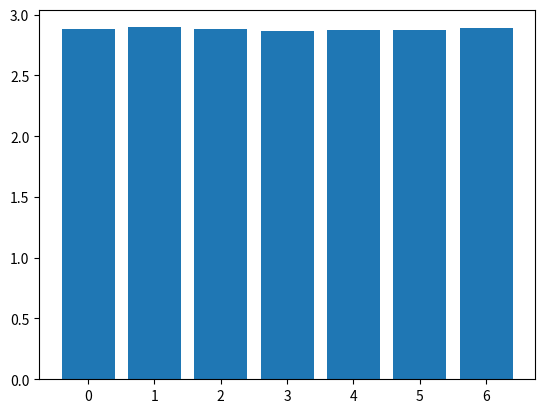

Write the Python code that produced this figure.
import numpy as np
import matplotlib.pyplot as plt
import time

TIMES = 10000
TIMES_2 = 210
N = 1000
THEOR = 8*12/1000
arr = np.zeros(N-8*12)
arr2 = np.ones(8*12)
cube = np.concatenate((arr, arr2))
np.random.shuffle(cube)
res = []

def foo(t=-1):
    stats = [0, 0]
    s = np.random.randint(0, 999, size=TIMES)
    for i in s:
        if cube[i] == 1:
            stats[0] += 1
        else:
            stats[1] += 1
    f = stats[0] / TIMES
    res.append(f)
    print(t, stats, f'Статистически: {stats[0] / TIMES}')

def statistics():
    st = time.time()
    for t in range(TIMES_2):
        foo(t)
    print(f'Теоретически: {THEOR}')
    print(f'--- {time.time() - st} sec ---')

    mas = np.array(res)
    # mas = sorted(mas)
    mas = np.reshape(mas, (7, 30))
    print(mas)
    mas2 = [sum(x) for x in mas]
    print(mas2)
    plt.bar(range(len(mas2)), mas2)
    plt.show()

def draw():
    plt.plot(res, 'o', markersize=1.5)
    plt.axhline(y=THEOR, color='r', linewidth=1)
    plt.grid(True)
    plt.xlabel('Номер попытки')
    plt.ylabel('Вероятность')
    plt.legend(['Статистически', 'Теоретически'], loc='lower left', bbox_to_anchor=(-0.02, -0.27), ncol=2)
    plt.subplots_adjust(left=0.14, right=0.93, top=0.87, bottom=0.2)
    plt.show()

if __name__ == "__main__":
    # foo()
    statistics()
    # draw()
